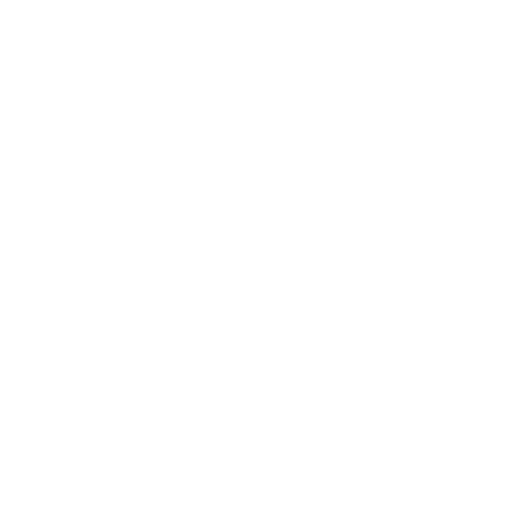
t = 0.00 s
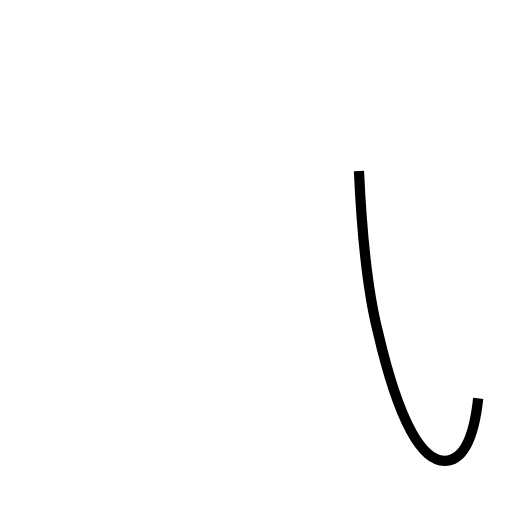
t = 1.15 s
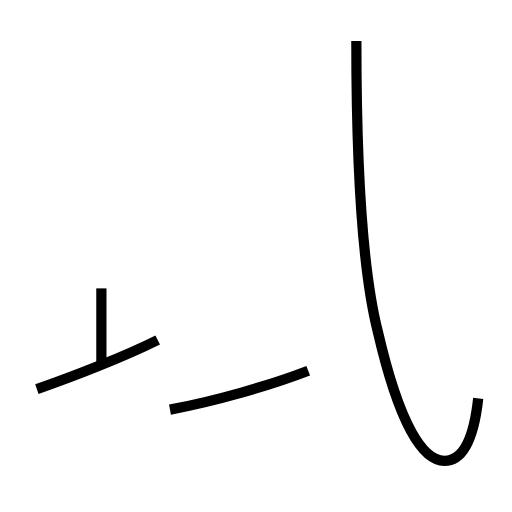
t = 2.56 s
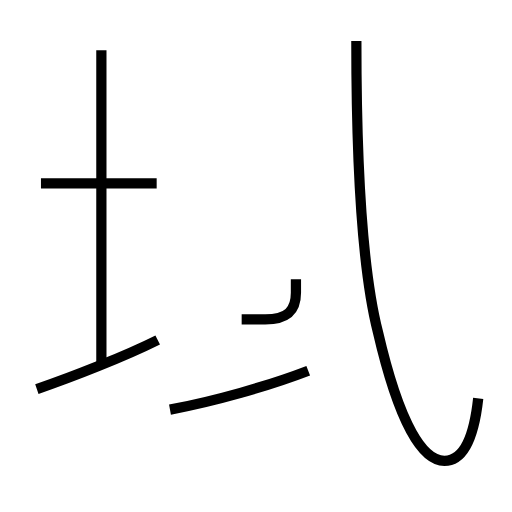
t = 3.85 s
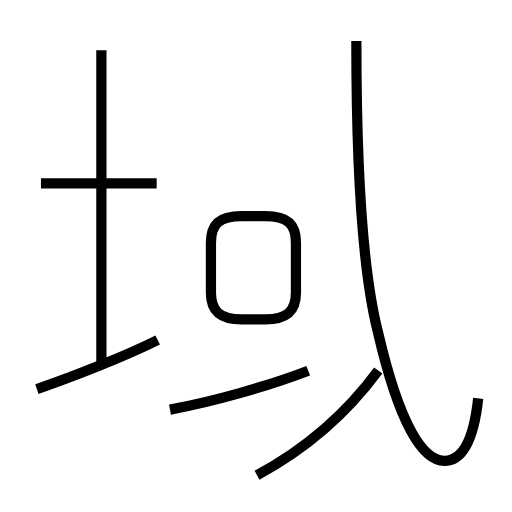
t = 5.06 s
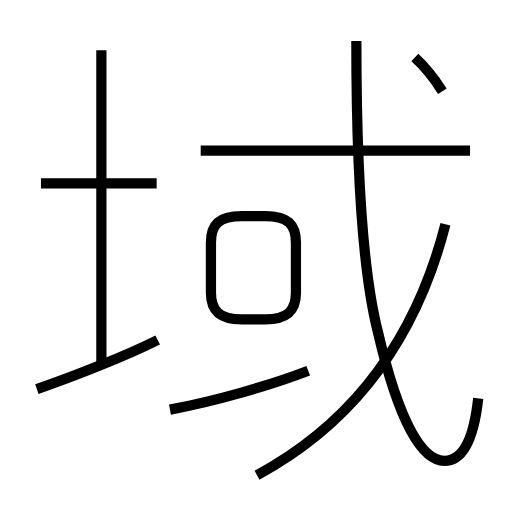
t = 6.45 s

The animated SVG that drew these frames (rendered in a browser with its animation timeline set to each time). Animation: 9 SMIL elements (animate=9); one cycle of 6.45 s.

<?xml version='1.0' encoding='utf-8'?>
<svg viewBox="0.0 -6.0 50.0 50.0" version="1.1" xmlns="http://www.w3.org/2000/svg"><rect x="-1000" y="-1000" width="2000" height="2000" stroke="white" fill="white" /><g style="fill:none;stroke:#000000;stroke-width:1"><path d="M 46.7 -5.1 C 46.2 -0.5 44.9 1.0 43.4 1.0 C 41.4 1.0 39.1 -2.1 36.9 -11.6 C 35.5 -17.1 34.8 -26.3 34.8 -40.0 " transform="translate(0.0 38.0)" stroke-dasharray="50.873515701082134" stroke-dashoffset="50.873515701082134"><animate attributeName="stroke-dashoffset" from="50.873515701082134" to="0" dur="1.526205471032464s" begin="0s; anim_end.end" fill="freeze" id="anim0" /></path><path d="M 3.6 -6.0 C 7.1 -7.2 12.2 -9.2 15.4 -10.8 " transform="translate(0.0 38.0)" stroke-dasharray="12.746350216161536" stroke-dashoffset="12.746350216161536"><animate attributeName="stroke-dashoffset" from="12.746350216161536" to="0" dur="0.38239050648484607s" begin="anim0.end" fill="freeze" id="anim1" /></path><path d="M 16.6 -4.0 C 20.9 -4.8 26.2 -6.3 30.1 -7.8 " transform="translate(0.0 38.0)" stroke-dasharray="14.041590398045093" stroke-dashoffset="14.041590398045093"><animate attributeName="stroke-dashoffset" from="14.041590398045093" to="0" dur="0.4212477119413528s" begin="anim1.end" fill="freeze" id="anim2" /></path><path d="M 9.9 -8.1 L 9.9 -39.1 " transform="translate(0.0 38.0)" stroke-dasharray="31.0" stroke-dashoffset="31.0"><animate attributeName="stroke-dashoffset" from="31.0" to="0" dur="0.9299999999999999s" begin="anim2.end" fill="freeze" id="anim3" /></path><path d="M 4.0 -26.1 L 15.3 -26.1 " transform="translate(0.0 38.0)" stroke-dasharray="11.3" stroke-dashoffset="11.3"><animate attributeName="stroke-dashoffset" from="11.3" to="0" dur="0.339s" begin="anim3.end" fill="freeze" id="anim4" /></path><path d="M 23.6 -12.8 L 25.9 -12.8 C 28.1 -12.8 28.9 -13.7 28.9 -15.4 L 28.9 -20.3 C 28.9 -22.1 28.1 -22.9 25.9 -22.9 L 23.6 -22.9 C 21.4 -22.9 20.6 -22.1 20.6 -20.3 L 20.6 -15.4 C 20.6 -13.7 21.4 -12.8 23.6 -12.8 Z " transform="translate(0.0 38.0)" stroke-dasharray="32.798174366681785" stroke-dashoffset="32.798174366681785"><animate attributeName="stroke-dashoffset" from="32.798174366681785" to="0" dur="0.9839452310004535s" begin="anim4.end" fill="freeze" id="anim5" /></path><path d="M 25.1 2.4 C 34.0 -2.4 40.5 -10.4 43.5 -22.1 " transform="translate(0.0 38.0)" stroke-dasharray="31.579900530388475" stroke-dashoffset="31.579900530388475"><animate attributeName="stroke-dashoffset" from="31.579900530388475" to="0" dur="0.9473970159116543s" begin="anim5.end" fill="freeze" id="anim6" /></path><path d="M 19.6 -29.3 L 45.9 -29.3 " transform="translate(0.0 38.0)" stroke-dasharray="26.299999999999997" stroke-dashoffset="26.299999999999997"><animate attributeName="stroke-dashoffset" from="26.299999999999997" to="0" dur="0.7889999999999999s" begin="anim6.end" fill="freeze" id="anim7" /></path><path d="M 43.2 -35.1 C 42.5 -36.2 41.5 -37.5 40.5 -38.4" transform="translate(0.0 38.0)" stroke-dasharray="4.275578074594064" stroke-dashoffset="4.275578074594064"><animate attributeName="stroke-dashoffset" from="4.275578074594064" to="0" dur="0.1282673422378219s" begin="anim7.end" fill="freeze" id="anim_end" /></path></g></svg>
